Image classification data set "Copra_grading_data" (thanujaD00/Research_Procjct on GitHub). Class labels (3): copra grade A, copra grade B, copra grade C.

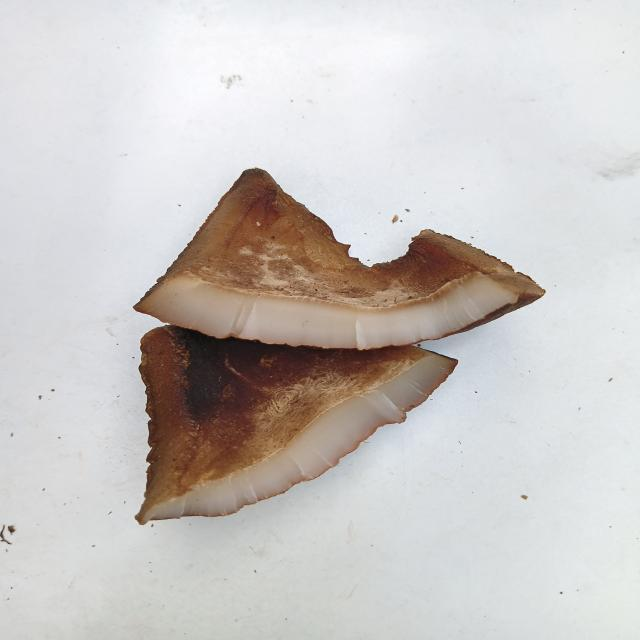
Label: copra grade B

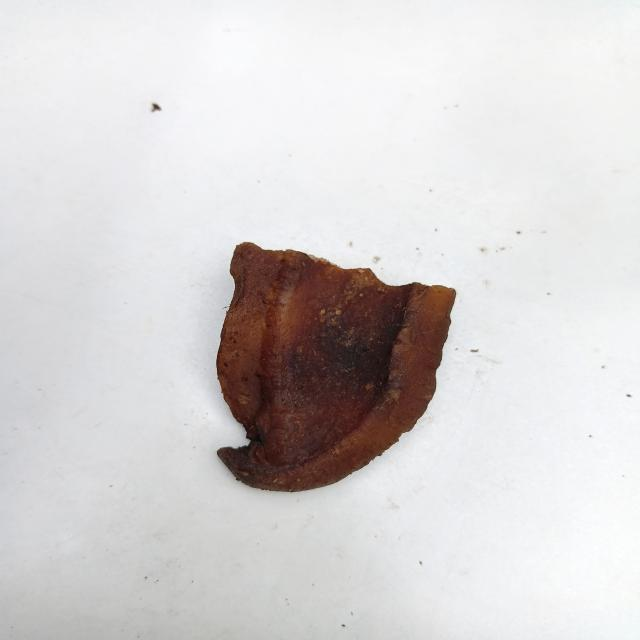
Label: copra grade B

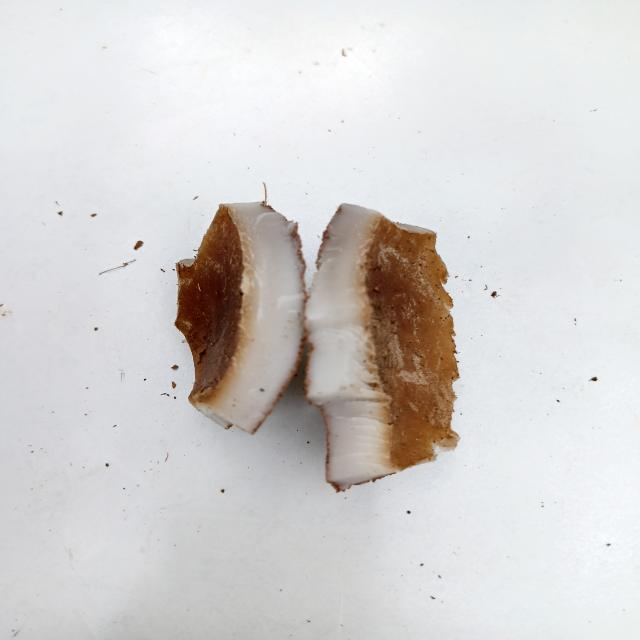
Label: copra grade C

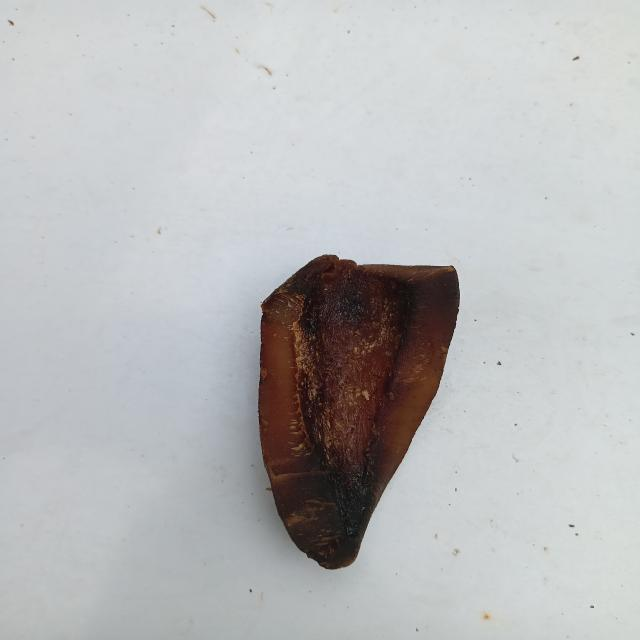
Label: copra grade A

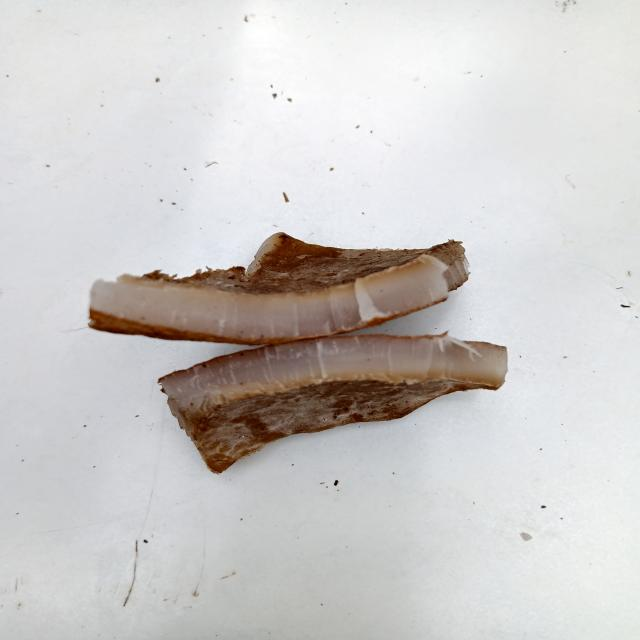
Label: copra grade C

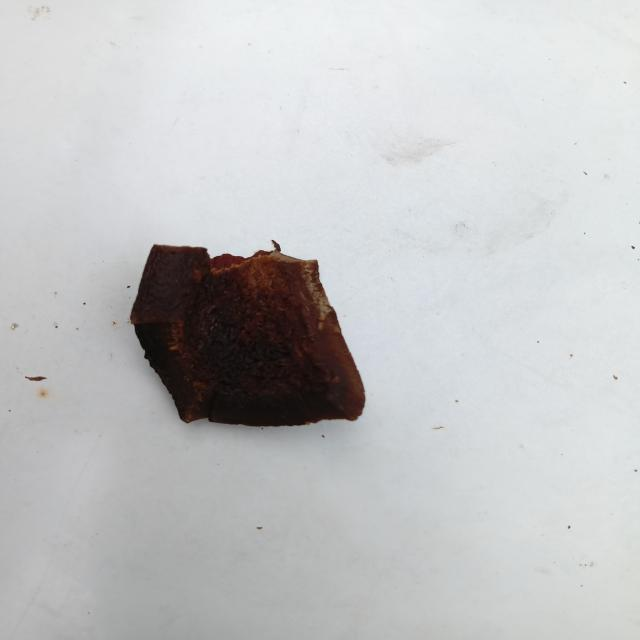
Label: copra grade A
